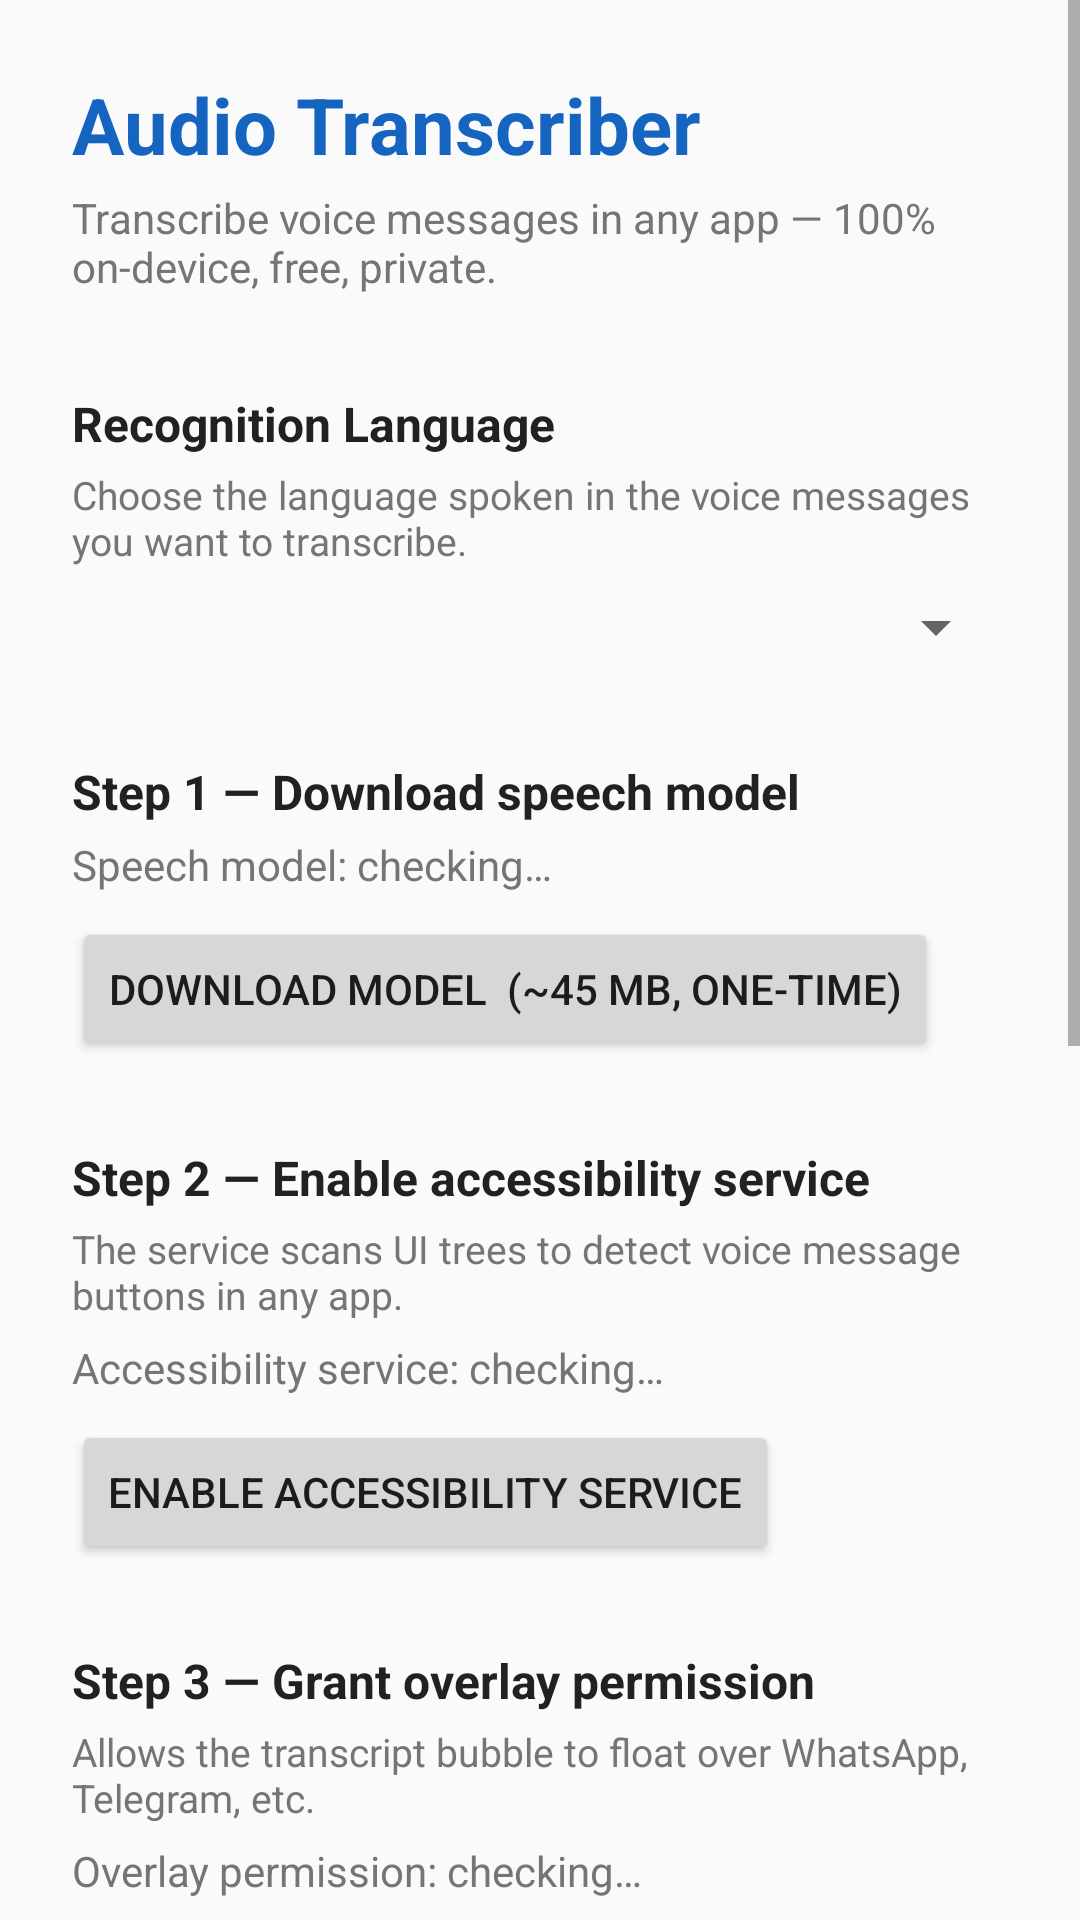

Produce the Android XML layout that renders to this screen, including the resource entries it uses.
<!-- AndroidManifest.xml: application theme Theme.AudioTranscriber -->
<!-- res/layout/activity_main.xml -->
<?xml version="1.0" encoding="utf-8"?>
<ScrollView xmlns:android="http://schemas.android.com/apk/res/android"
    android:layout_width="match_parent"
    android:layout_height="match_parent"
    android:background="@color/background">

    <LinearLayout
        android:layout_width="match_parent"
        android:layout_height="wrap_content"
        android:orientation="vertical"
        android:padding="24dp">

        
        <TextView
            android:layout_width="wrap_content"
            android:layout_height="wrap_content"
            android:text="Audio Transcriber"
            android:textSize="26sp"
            android:textStyle="bold"
            android:textColor="@color/primary"
            android:layout_marginBottom="4dp" />

        <TextView
            android:layout_width="wrap_content"
            android:layout_height="wrap_content"
            android:text="Transcribe voice messages in any app — 100% on-device, free, private."
            android:textSize="14sp"
            android:textColor="@color/textSecondary"
            android:layout_marginBottom="32dp" />

        
        <TextView
            android:layout_width="wrap_content"
            android:layout_height="wrap_content"
            android:text="Recognition Language"
            android:textSize="16sp"
            android:textStyle="bold"
            android:textColor="@color/textPrimary"
            android:layout_marginBottom="4dp" />

        <TextView
            android:layout_width="match_parent"
            android:layout_height="wrap_content"
            android:text="Choose the language spoken in the voice messages you want to transcribe."
            android:textSize="13sp"
            android:textColor="@color/textSecondary"
            android:layout_marginBottom="8dp" />

        <Spinner
            android:id="@+id/spinnerLanguage"
            android:layout_width="match_parent"
            android:layout_height="wrap_content"
            android:layout_marginBottom="32dp" />

        
        <TextView
            android:layout_width="wrap_content"
            android:layout_height="wrap_content"
            android:text="Step 1 — Download speech model"
            android:textSize="16sp"
            android:textStyle="bold"
            android:textColor="@color/textPrimary"
            android:layout_marginBottom="4dp" />

        <TextView
            android:id="@+id/tvModelStatus"
            android:layout_width="wrap_content"
            android:layout_height="wrap_content"
            android:text="Speech model: checking…"
            android:textSize="14sp"
            android:textColor="@color/textSecondary"
            android:layout_marginBottom="8dp" />

        <ProgressBar
            android:id="@+id/progressBar"
            style="@android:style/Widget.Material.ProgressBar.Horizontal"
            android:layout_width="match_parent"
            android:layout_height="wrap_content"
            android:max="100"
            android:visibility="gone"
            android:layout_marginBottom="4dp" />

        <TextView
            android:id="@+id/tvProgress"
            android:layout_width="wrap_content"
            android:layout_height="wrap_content"
            android:textSize="12sp"
            android:textColor="@color/textSecondary"
            android:visibility="gone"
            android:layout_marginBottom="8dp" />

        <Button
            android:id="@+id/btnDownloadModel"
            android:layout_width="wrap_content"
            android:layout_height="wrap_content"
            android:text="Download model  (~45 MB, one-time)"
            android:layout_marginBottom="28dp" />

        
        <TextView
            android:layout_width="wrap_content"
            android:layout_height="wrap_content"
            android:text="Step 2 — Enable accessibility service"
            android:textSize="16sp"
            android:textStyle="bold"
            android:textColor="@color/textPrimary"
            android:layout_marginBottom="4dp" />

        <TextView
            android:layout_width="match_parent"
            android:layout_height="wrap_content"
            android:text="The service scans UI trees to detect voice message buttons in any app."
            android:textSize="13sp"
            android:textColor="@color/textSecondary"
            android:layout_marginBottom="6dp" />

        <TextView
            android:id="@+id/tvAccessibilityStatus"
            android:layout_width="wrap_content"
            android:layout_height="wrap_content"
            android:text="Accessibility service: checking…"
            android:textSize="14sp"
            android:textColor="@color/textSecondary"
            android:layout_marginBottom="8dp" />

        <Button
            android:id="@+id/btnAccessibility"
            android:layout_width="wrap_content"
            android:layout_height="wrap_content"
            android:text="Enable accessibility service"
            android:layout_marginBottom="28dp" />

        
        <TextView
            android:layout_width="wrap_content"
            android:layout_height="wrap_content"
            android:text="Step 3 — Grant overlay permission"
            android:textSize="16sp"
            android:textStyle="bold"
            android:textColor="@color/textPrimary"
            android:layout_marginBottom="4dp" />

        <TextView
            android:layout_width="match_parent"
            android:layout_height="wrap_content"
            android:text="Allows the transcript bubble to float over WhatsApp, Telegram, etc."
            android:textSize="13sp"
            android:textColor="@color/textSecondary"
            android:layout_marginBottom="6dp" />

        <TextView
            android:id="@+id/tvOverlayStatus"
            android:layout_width="wrap_content"
            android:layout_height="wrap_content"
            android:text="Overlay permission: checking…"
            android:textSize="14sp"
            android:textColor="@color/textSecondary"
            android:layout_marginBottom="8dp" />

        <Button
            android:id="@+id/btnOverlay"
            android:layout_width="wrap_content"
            android:layout_height="wrap_content"
            android:text="Grant overlay permission"
            android:layout_marginBottom="28dp" />

        
        <TextView
            android:layout_width="wrap_content"
            android:layout_height="wrap_content"
            android:text="Step 4 — Enable audio capture"
            android:textSize="16sp"
            android:textStyle="bold"
            android:textColor="@color/textPrimary"
            android:layout_marginBottom="4dp" />

        <TextView
            android:layout_width="match_parent"
            android:layout_height="wrap_content"
            android:text="Captures system audio while a voice message plays. Android shows a one-time permission dialog. Needs to be re-granted if you restart your phone."
            android:textSize="13sp"
            android:textColor="@color/textSecondary"
            android:layout_marginBottom="6dp" />

        <TextView
            android:id="@+id/tvCaptureStatus"
            android:layout_width="wrap_content"
            android:layout_height="wrap_content"
            android:text="Audio capture: checking…"
            android:textSize="14sp"
            android:textColor="@color/textSecondary"
            android:layout_marginBottom="8dp" />

        <Button
            android:id="@+id/btnAudioCapture"
            android:layout_width="wrap_content"
            android:layout_height="wrap_content"
            android:text="Enable audio capture"
            android:layout_marginBottom="32dp" />

        
        <TextView
            android:layout_width="wrap_content"
            android:layout_height="wrap_content"
            android:text="How to use"
            android:textSize="16sp"
            android:textStyle="bold"
            android:textColor="@color/textPrimary"
            android:layout_marginBottom="8dp" />

        <TextView
            android:layout_width="match_parent"
            android:layout_height="wrap_content"
            android:text="1. Complete all four steps above.\n2. Open any chat app (WhatsApp, Telegram, Signal…).\n3. When a voice message appears, a dark bubble shows below it.\n4. Tap 🎙 Transcribe in the bubble.\n5. Immediately tap the play button on the voice message.\n6. The transcript appears automatically when the message finishes.\n\nAll speech processing happens on your device — nothing leaves your phone."
            android:textSize="14sp"
            android:textColor="@color/textSecondary"
            android:lineSpacingMultiplier="1.5" />

    </LinearLayout>
</ScrollView>
<!-- resources referenced by this layout -->
<resources>
  <color name="background">#FAFAFA</color>
  <color name="primary">#1565C0</color>
  <color name="textPrimary">#212121</color>
  <color name="textSecondary">#757575</color>
  <style name="Theme.AudioTranscriber" parent="Theme.MaterialComponents.DayNight.DarkActionBar">
          <item name="colorPrimary">@color/primary</item>
          <item name="colorPrimaryDark">@color/primaryDark</item>
          <item name="colorAccent">@color/accent</item>
          <item name="android:windowBackground">@color/background</item>
      </style>
  <color name="primaryDark">#0D47A1</color>
  <color name="accent">#42A5F5</color>
</resources>
